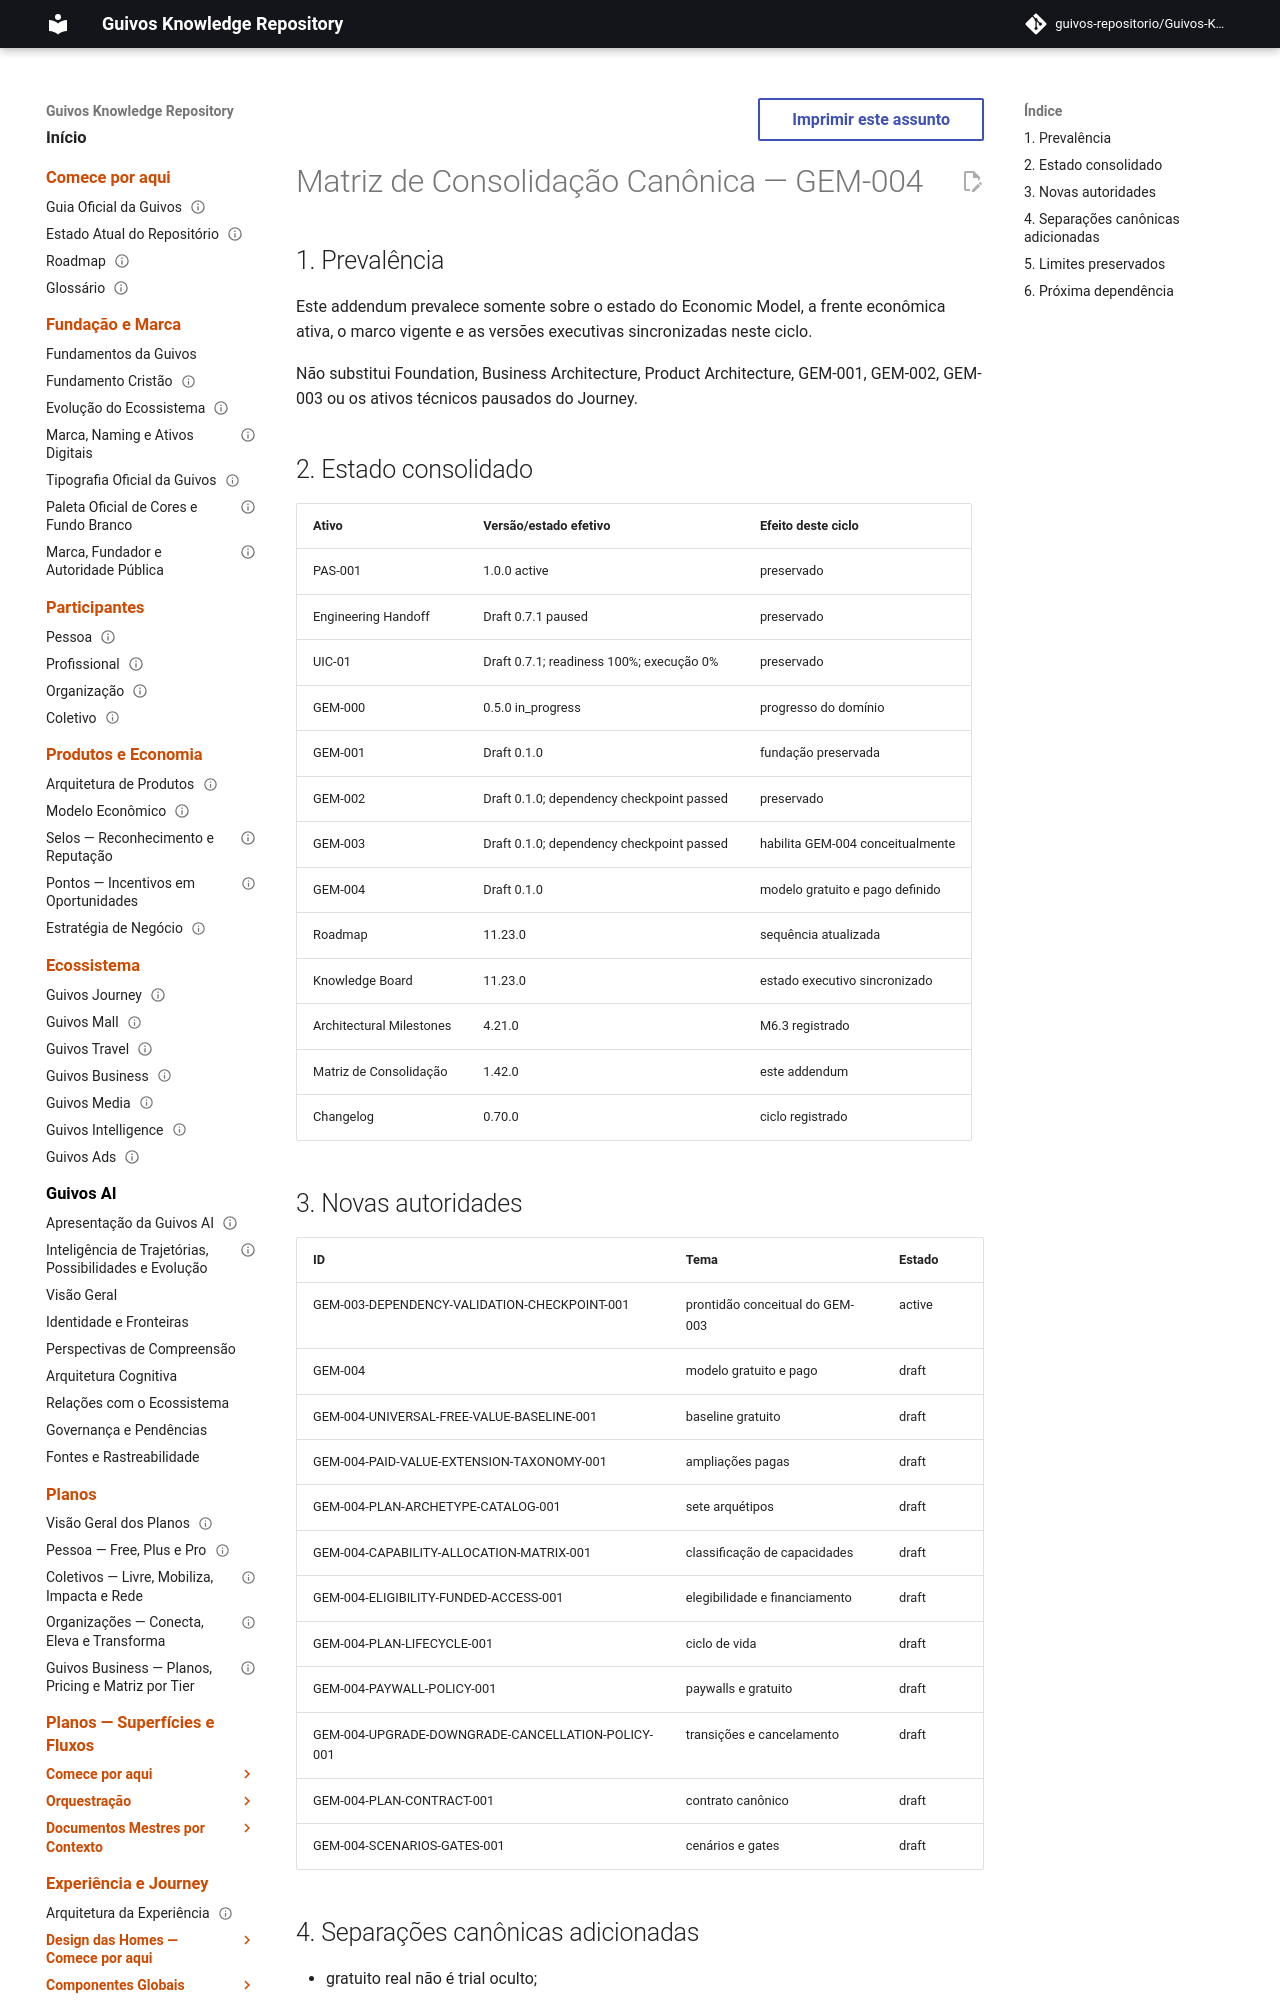

repository: guivos-repositorio/Guivos-Knowledge-Repository · page: project/canonical-consolidation-matrix-gem-004-addendum/index.html · generator: mkdocs

---
id: GKR-CANON-MATRIX-ADDENDUM-GEM-004
title: Matriz de Consolidação Canônica — GEM-004
status: active
version: 1.42.0
owner: Guivos
last_updated: 2026-07-21
supersedes_partial:
  - GKR-CANON-MATRIX-ADDENDUM-GEM-003
related:
  - GEM-004
  - M6.3
---

# Matriz de Consolidação Canônica — GEM-004

## 1. Prevalência

Este addendum prevalece somente sobre o estado do Economic Model, a frente econômica ativa, o marco vigente e as versões executivas sincronizadas neste ciclo.

Não substitui Foundation, Business Architecture, Product Architecture, GEM-001, GEM-002, GEM-003 ou os ativos técnicos pausados do Journey.
